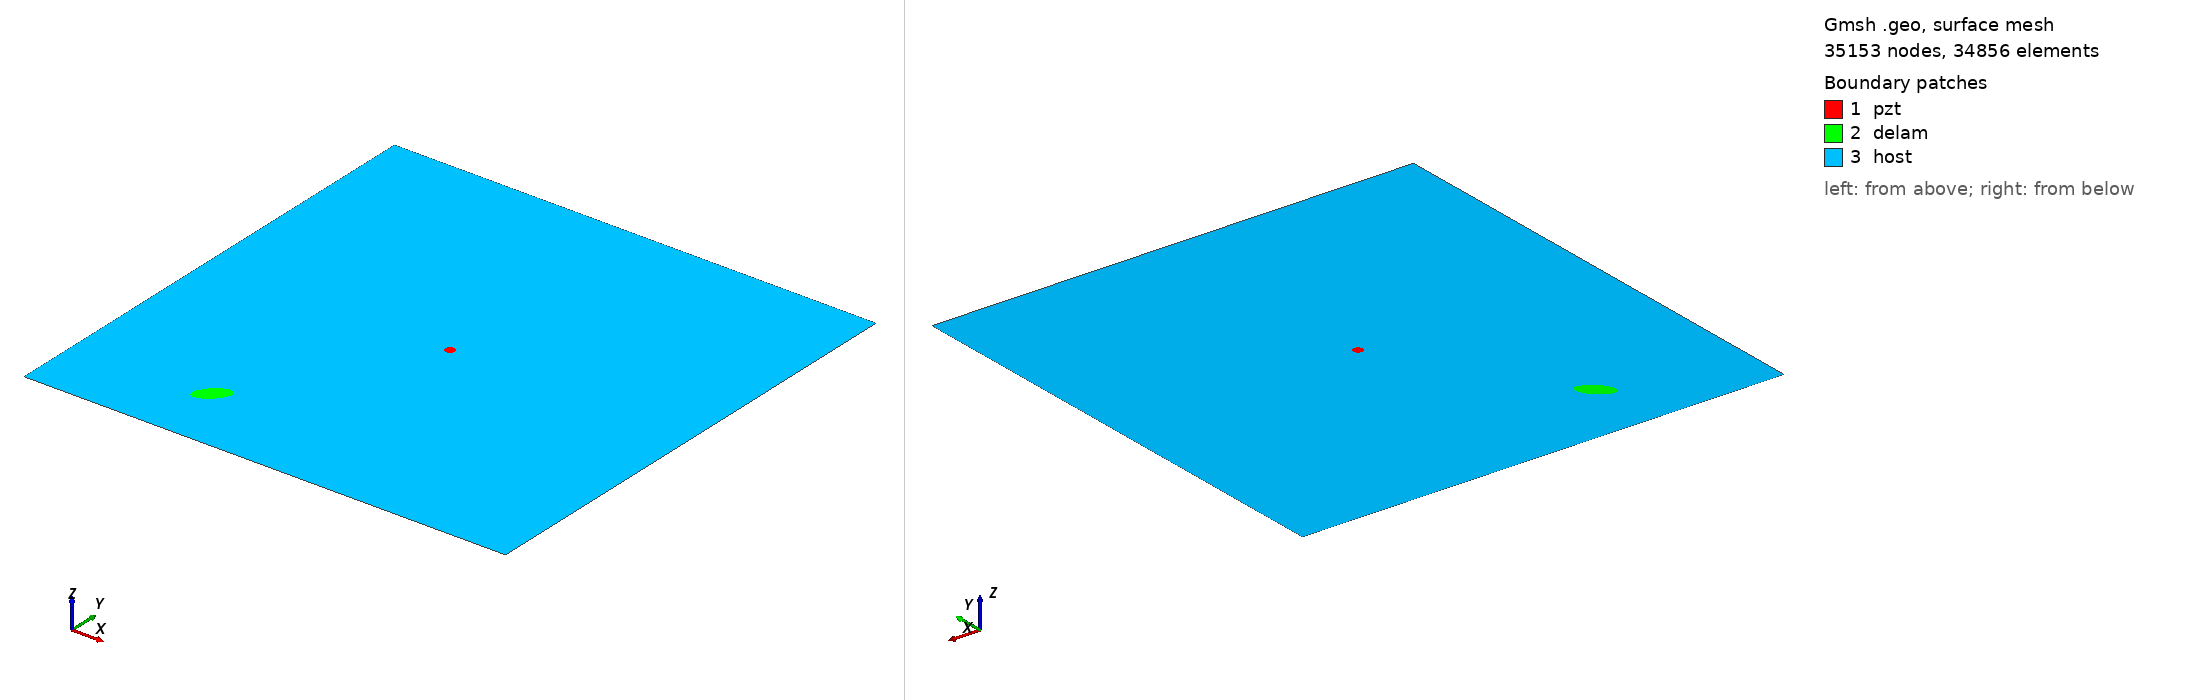

Gmsh geometry script, surface-meshed: 35153 nodes, 34856 surface elements. Boundary patches (legend numbers): 1 pzt, 2 delam, 3 host. Left view from above one corner, right view from below the opposite corner. Legend entries are the model's physical surfaces. The drawing asked Gmsh for element sizes between 1% and 20% of the model's largest extent; the script's own settings can give other sizes.

=== m1_rand_single_delam_295.geo (drawn) ===
SetFactory("OpenCASCADE");
L=0.500000; 
W=0.500000; 
a=0.018297; 
b=0.008899; 
x=0.140244; 
y=0.071832; 
alpha=0.245066 *Pi; 
r=0.005000; 
xpzt=0.250000; 
ypzt=0.250000; 
//+
Point(1) = {0, 0, 0, 1.0};
//+
Point(2) = {L, 0, 0, 1.0};
//+
Point(3) = {L, W, 0, 1.0};
//+
Point(4) = {0, W, 0, 1.0};
//+
Line(1) = {1, 2};
//+
Line(2) = {2, 3};
//+
Line(3) = {3, 4};
//+
Line(4) = {4, 1};
//+
Circle(5) = {xpzt, ypzt, -0, r, 0, 2*Pi};
//+
Ellipse(6) = {x, y, -0, a, b, 0, 2*Pi};
//+
Rotate {{0, 0, 1}, {x, y, 0}, alpha} {
  Curve{6}; 
}
//+
Curve Loop(1) = {4, 1, 2, 3};
//+
Curve Loop(2) = {6};
//+
Curve Loop(3) = {5};
//+
Curve Loop(4) = {6};
//+
Curve Loop(5) = {5};
//+
Plane Surface(1) = {5};
//+
Plane Surface(2) = {4};
//+
Plane Surface(3) = {1, 2, 3};
//+
Point(9) = {xpzt, ypzt, 0, 1.0};
//+
Point{9} In Surface {1};// mesh node at centre of pzt
//+
Physical Surface("pzt") = {1};
//+
Physical Surface("delam") = {2};
//+
Physical Surface("host") = {3};

Mesh.Algorithm = 6; // Frontal
Mesh.CharacteristicLengthFactor = 0.068000;
Mesh.CharacteristicLengthMin = 0.001000;
Mesh.CharacteristicLengthMax = 0.200000;
Mesh.RecombineAll = 1; // Apply recombination algorithm
Mesh.SubdivisionAlgorithm = 1; // 1: all quadrangles
Mesh.Smoothing = 1;
